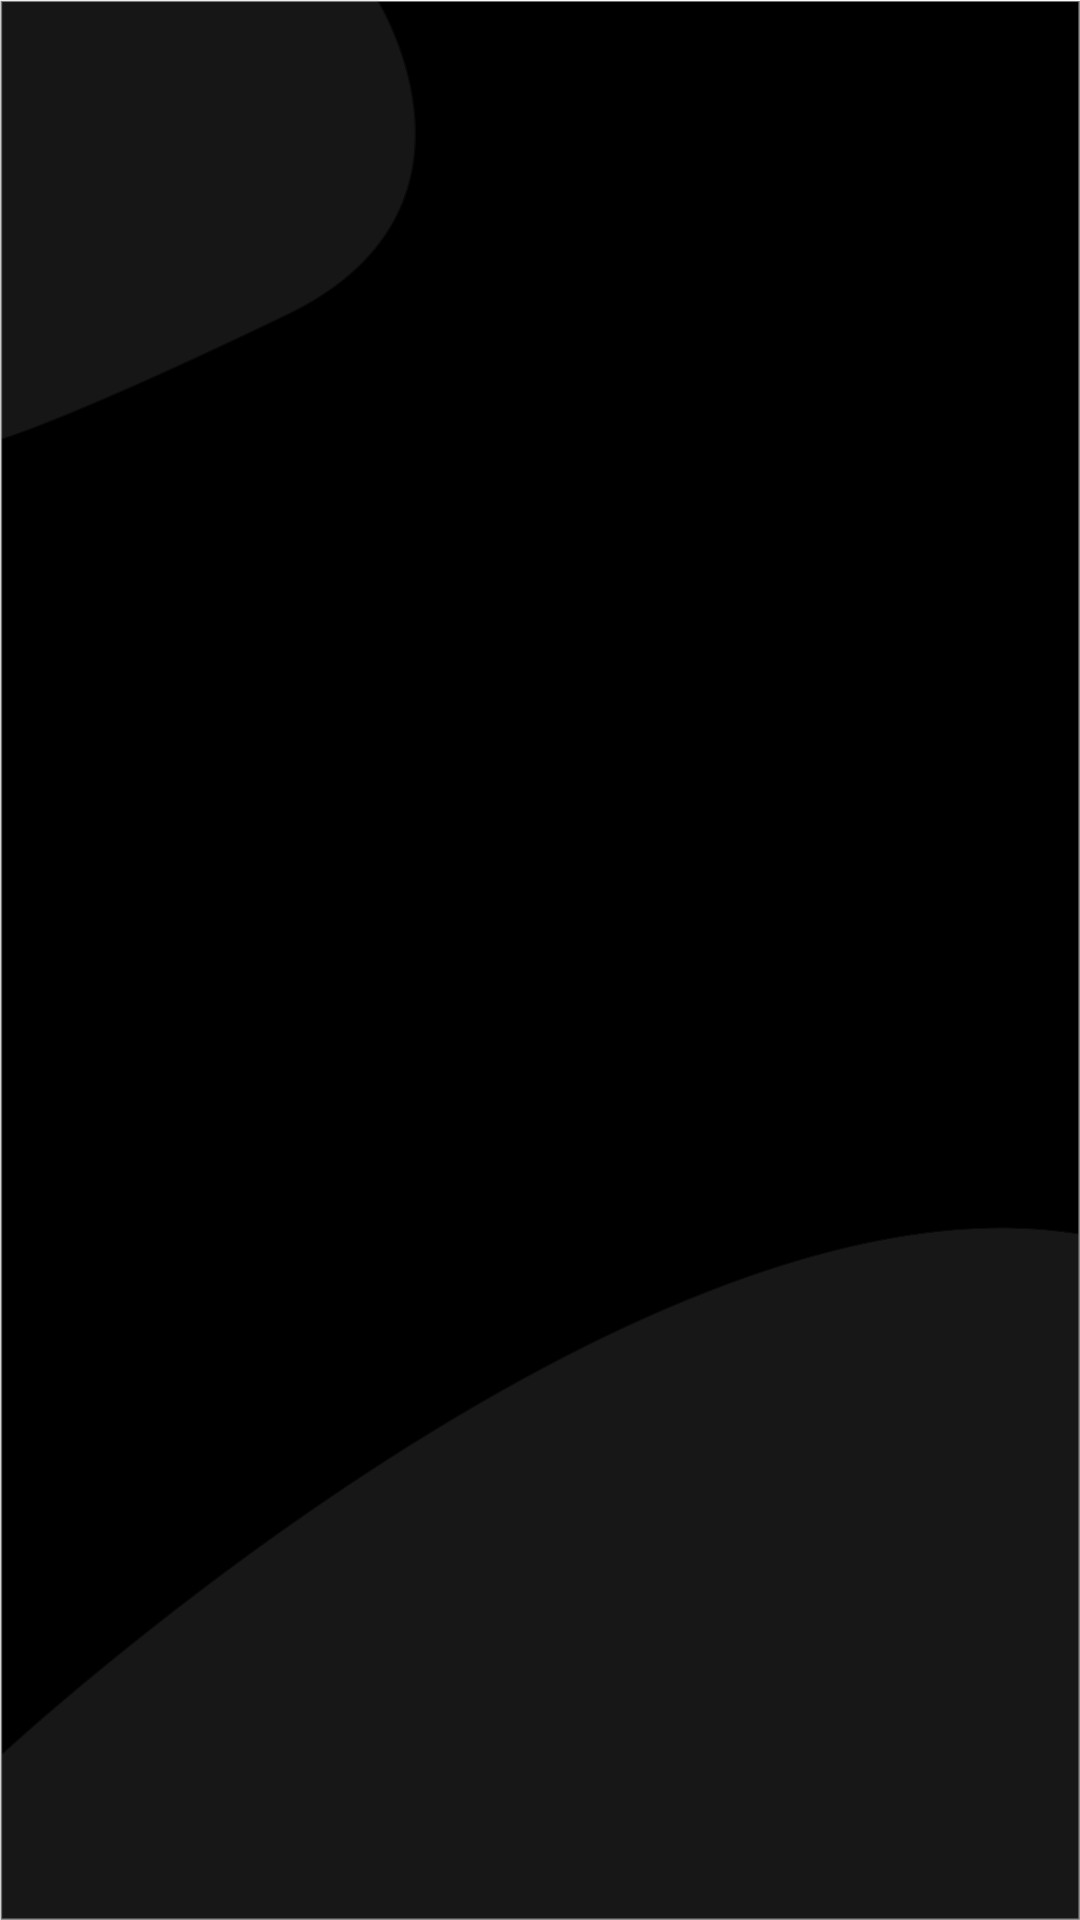

This screen was rendered from an Android layout file. Write that file and the resources it references.
<!-- AndroidManifest.xml: application theme AppTheme -->
<!-- res/layout/activity_splash_screen.xml -->
<?xml version="1.0" encoding="utf-8"?>
<androidx.constraintlayout.widget.ConstraintLayout
    xmlns:android="http://schemas.android.com/apk/res/android"
    xmlns:app="http://schemas.android.com/apk/res-auto"
    xmlns:tools="http://schemas.android.com/tools"
    android:layout_width="match_parent"
    android:layout_height="match_parent"
    android:background="@drawable/app_background"
    tools:context=".SplashScreenActivity">

    <ImageView
        android:layout_width="0dp"
        android:layout_height="0dp"
        app:layout_constraintBottom_toBottomOf="parent"
        app:layout_constraintDimensionRatio="4"
        app:layout_constraintEnd_toEndOf="parent"
        app:layout_constraintStart_toStartOf="parent"
        app:layout_constraintTop_toTopOf="parent"
        app:srcCompat="@drawable/gads_splash" />

</androidx.constraintlayout.widget.ConstraintLayout>
<!-- resources referenced by this layout -->
<resources>
  <!-- drawable app_background: png bitmap (drawable-hdpi, 69206 bytes) -->
  <style name="AppTheme" parent="Theme.AppCompat.Light.NoActionBar">
          
          <item name="colorPrimary">@color/colorPrimary</item>
          <item name="colorPrimaryDark">@color/colorPrimaryDark</item>
          <item name="colorAccent">@color/colorAccent</item>
      </style>
  <color name="colorPrimary">#A9A9A9</color>
  <color name="colorPrimaryDark">#3700B3</color>
  <color name="colorAccent">#ffff</color>
</resources>
